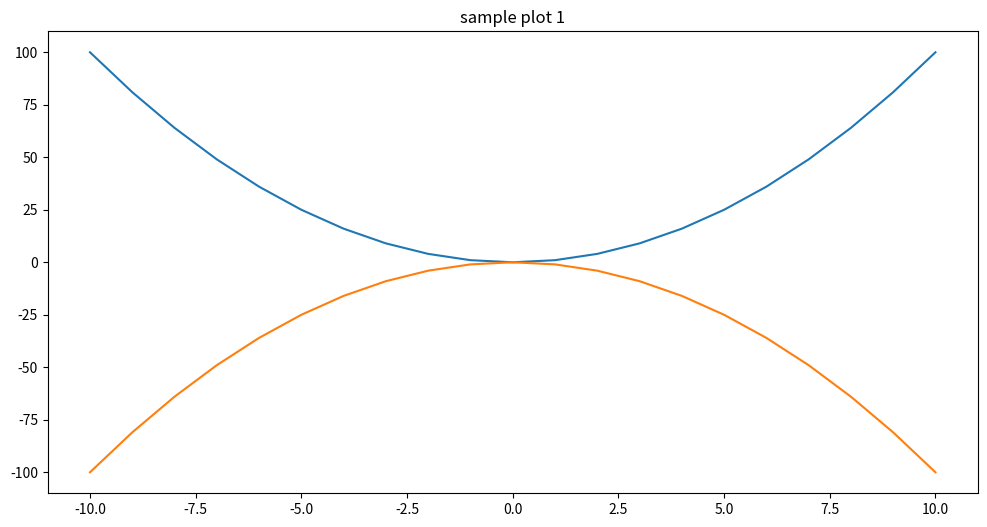
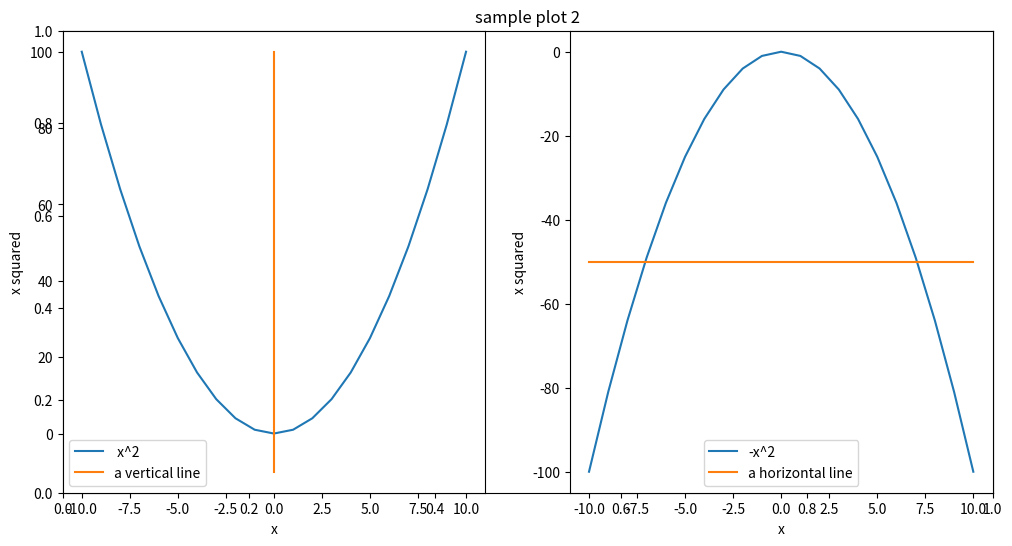

Python code for these plots, in order:
import numpy as np
import pandas as pd
import matplotlib.pyplot as plt
x = np.arange(-10,11)
plt.figure(figsize=(12,6))
plt.title('sample plot 1')
plt.plot(x, x**2)
plt.plot(x, -1*(x**2))

# plotting in subplots
plt.figure(figsize=(12,6))
plt.title('sample plot 2')
plt.subplot(1,2,1)
plt.plot(x, x**2)
plt.plot([0,0,0],[-10,0,100])
plt.legend([' x^2','a vertical line'])
plt.xlabel('x')
plt.ylabel('x squared')

plt.subplot(1,2,2)
plt.plot(x,-1*(x**2))
plt.plot([-10,0,10],[-50,-50,-50])
plt.legend(['-x^2','a horizontal line'])
plt.xlabel('x')
plt.ylabel('x squared')
